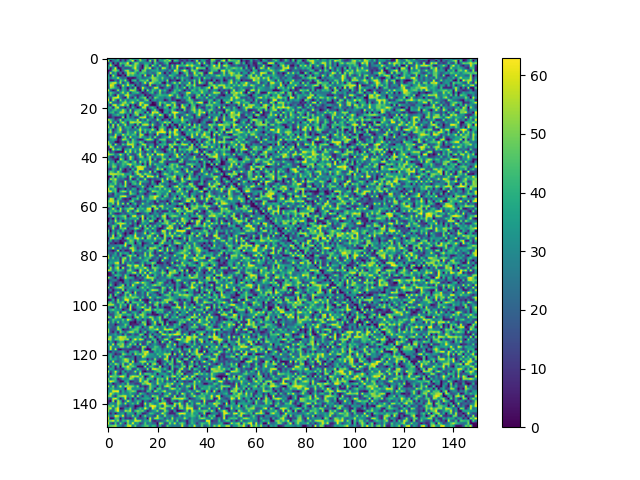

The table this chart was drawn from, first rows:
0, 59, 41, 4, 45, 14, 13, 6, 1, 54, 12, 56, 45, 58, 9, 42, 5, 6, 47, 50, 12, 42, 17, 25
61, 0, 23, 32, 40, 5, 30, 7, 36, 42, 62, 2, 23, 52, 35, 26, 4, 57, 11, 55, 4, 35, 35, 49
3, 46, 0, 26, 3, 49, 40, 44, 62, 4, 25, 54, 51, 20, 25, 37, 37, 29, 5, 47, 32, 8, 15, 36
27, 59, 24, 0, 6, 40, 9, 48, 47, 55, 39, 55, 40, 18, 0, 47, 46, 3, 57, 35, 13, 52, 11, 13
43, 4, 32, 62, 0, 3, 26, 13, 14, 18, 42, 61, 31, 15, 1, 55, 44, 62, 4, 22, 42, 6, 59, 54
1, 8, 51, 53, 41, 0, 20, 49, 56, 27, 15, 48, 47, 0, 47, 52, 21, 25, 37, 34, 39, 19, 32, 25
7, 61, 19, 40, 3, 29, 0, 25, 58, 50, 57, 42, 19, 41, 47, 39, 23, 33, 18, 24, 48, 62, 24, 0
37, 0, 57, 32, 2, 1, 19, 0, 55, 40, 45, 33, 34, 40, 7, 61, 8, 14, 58, 8, 50, 34, 32, 26
40, 22, 39, 33, 60, 28, 18, 25, 0, 5, 0, 5, 30, 36, 18, 22, 30, 40, 55, 51, 41, 29, 51, 25
28, 4, 5, 27, 12, 49, 31, 54, 11, 0, 39, 43, 10, 42, 46, 39, 55, 3, 51, 49, 46, 25, 41, 18
26, 49, 58, 59, 24, 56, 9, 29, 50, 3, 0, 19, 29, 9, 31, 62, 16, 62, 53, 41, 34, 47, 4, 0
16, 62, 56, 27, 4, 13, 59, 31, 61, 32, 45, 0, 23, 15, 25, 14, 5, 56, 10, 7, 31, 15, 39, 20
11, 55, 50, 36, 23, 2, 42, 26, 1, 29, 6, 52, 0, 11, 62, 36, 20, 8, 28, 60, 56, 8, 4, 20
62, 16, 2, 11, 55, 16, 42, 31, 11, 55, 56, 47, 10, 0, 48, 3, 54, 19, 45, 34, 20, 57, 28, 43
30, 47, 38, 25, 9, 37, 56, 26, 55, 8, 35, 40, 47, 19, 0, 12, 15, 37, 46, 9, 25, 52, 17, 27
16, 45, 17, 2, 59, 23, 20, 55, 60, 35, 27, 15, 8, 19, 36, 0, 14, 4, 20, 24, 39, 44, 40, 38
47, 14, 53, 58, 62, 30, 13, 2, 58, 17, 6, 46, 6, 37, 45, 53, 0, 36, 8, 52, 43, 28, 32, 22
63, 2, 58, 35, 4, 52, 21, 46, 20, 36, 40, 33, 49, 20, 21, 47, 52, 0, 27, 36, 21, 32, 27, 0
33, 62, 20, 20, 14, 29, 49, 56, 32, 44, 60, 33, 15, 59, 54, 28, 25, 25, 0, 4, 21, 54, 35, 47
25, 2, 57, 61, 28, 50, 62, 36, 53, 0, 26, 1, 20, 62, 34, 61, 58, 3, 0, 0, 18, 55, 7, 34
33, 43, 4, 50, 60, 15, 19, 2, 31, 7, 44, 16, 0, 13, 57, 55, 7, 36, 45, 28, 0, 23, 18, 45
38, 22, 40, 45, 31, 33, 57, 40, 7, 55, 9, 37, 45, 47, 21, 41, 0, 8, 30, 52, 21, 0, 0, 29
20, 39, 44, 18, 31, 55, 57, 41, 20, 45, 12, 58, 48, 37, 36, 3, 50, 5, 62, 54, 60, 20, 0, 40
19, 8, 29, 37, 46, 28, 31, 5, 44, 0, 24, 45, 56, 0, 22, 47, 21, 46, 53, 25, 29, 63, 46, 0
2, 6, 19, 5, 7, 7, 58, 0, 43, 16, 29, 9, 12, 57, 56, 61, 8, 27, 42, 0, 40, 15, 34, 1
60, 45, 29, 9, 22, 56, 6, 39, 37, 40, 32, 29, 61, 9, 32, 13, 49, 29, 17, 18, 56, 35, 3, 19
16, 57, 16, 47, 4, 41, 58, 35, 6, 55, 58, 52, 51, 61, 32, 41, 36, 7, 33, 21, 10, 29, 34, 59
48, 7, 59, 11, 58, 17, 35, 57, 10, 35, 30, 2, 52, 5, 54, 58, 58, 20, 58, 22, 13, 16, 52, 2
54, 28, 53, 6, 42, 54, 13, 38, 39, 35, 0, 46, 6, 50, 25, 24, 17, 0, 40, 1, 8, 41, 46, 37
27, 50, 4, 22, 41, 62, 21, 21, 39, 22, 25, 22, 38, 59, 30, 46, 33, 37, 58, 35, 0, 51, 60, 34
42, 55, 14, 28, 43, 48, 9, 17, 47, 31, 28, 57, 19, 53, 9, 46, 12, 49, 26, 26, 60, 58, 62, 60
12, 28, 13, 56, 31, 22, 60, 35, 49, 32, 44, 41, 11, 58, 55, 6, 4, 27, 22, 2, 62, 19, 18, 32
19, 47, 45, 61, 0, 1, 28, 51, 8, 60, 22, 32, 31, 54, 35, 33, 18, 44, 10, 56, 16, 8, 30, 37
15, 33, 40, 33, 3, 12, 57, 51, 38, 7, 50, 30, 12, 3, 6, 41, 55, 53, 44, 5, 16, 47, 48, 49
58, 27, 29, 0, 0, 10, 20, 8, 53, 29, 49, 37, 26, 52, 38, 1, 14, 13, 10, 1, 34, 1, 29, 39
53, 49, 7, 58, 18, 10, 48, 30, 58, 58, 56, 32, 5, 31, 57, 54, 18, 28, 32, 3, 14, 40, 37, 44
3, 59, 49, 13, 22, 34, 10, 10, 23, 10, 62, 21, 26, 45, 7, 50, 4, 54, 40, 3, 62, 6, 46, 6
10, 2, 60, 33, 50, 42, 0, 36, 37, 53, 26, 41, 26, 62, 0, 34, 58, 28, 20, 45, 19, 19, 5, 6
53, 12, 24, 6, 1, 1, 0, 61, 32, 58, 17, 49, 16, 51, 25, 7, 26, 33, 7, 60, 31, 28, 20, 0
59, 51, 46, 22, 35, 59, 37, 10, 51, 18, 14, 15, 42, 63, 19, 23, 60, 26, 60, 3, 61, 52, 63, 40
39, 10, 3, 34, 10, 37, 27, 11, 22, 61, 39, 10, 22, 55, 50, 7, 36, 58, 24, 25, 29, 26, 49, 25
28, 25, 13, 4, 0, 58, 42, 4, 20, 56, 31, 7, 17, 30, 38, 36, 35, 58, 2, 47, 10, 11, 51, 53
60, 29, 36, 0, 50, 24, 41, 51, 37, 7, 38, 51, 7, 57, 29, 47, 11, 59, 37, 19, 12, 51, 55, 19
42, 28, 46, 36, 21, 27, 44, 38, 54, 60, 37, 41, 23, 36, 0, 42, 3, 55, 16, 49, 34, 32, 35, 23
35, 24, 52, 48, 10, 31, 40, 30, 12, 46, 8, 43, 58, 60, 57, 49, 13, 35, 13, 14, 45, 31, 16, 47
13, 7, 40, 27, 7, 50, 16, 1, 20, 2, 45, 11, 57, 60, 60, 16, 23, 5, 17, 27, 58, 40, 57, 0
26, 48, 41, 22, 55, 38, 5, 4, 13, 32, 16, 51, 57, 7, 25, 31, 20, 60, 6, 50, 6, 0, 21, 38
40, 58, 56, 58, 50, 48, 57, 32, 39, 37, 6, 35, 57, 55, 28, 56, 44, 39, 18, 8, 34, 6, 31, 54
1, 4, 52, 7, 44, 28, 43, 40, 5, 58, 45, 23, 17, 53, 62, 6, 63, 56, 61, 24, 56, 1, 9, 19
4, 57, 44, 59, 25, 21, 25, 8, 8, 48, 1, 11, 44, 11, 19, 57, 10, 7, 18, 14, 19, 25, 54, 14
34, 15, 44, 48, 22, 14, 9, 62, 13, 26, 44, 39, 13, 53, 38, 32, 29, 7, 43, 7, 1, 0, 59, 33
25, 42, 33, 51, 17, 34, 9, 57, 15, 4, 39, 46, 28, 62, 12, 21, 13, 8, 36, 24, 0, 50, 26, 20
37, 53, 54, 19, 19, 38, 28, 56, 14, 19, 4, 9, 27, 26, 54, 22, 3, 28, 1, 50, 52, 49, 60, 31
59, 26, 42, 48, 2, 10, 21, 0, 30, 12, 42, 34, 3, 20, 36, 4, 25, 45, 34, 36, 20, 48, 23, 50
53, 60, 35, 46, 0, 42, 54, 53, 18, 55, 24, 29, 15, 50, 35, 29, 3, 17, 55, 49, 47, 37, 39, 31
21, 21, 6, 41, 30, 27, 24, 13, 9, 55, 43, 34, 7, 30, 20, 4, 15, 31, 19, 3, 40, 42, 27, 29
6, 14, 13, 36, 20, 53, 60, 62, 26, 18, 7, 7, 39, 26, 58, 18, 16, 47, 48, 62, 54, 38, 8, 51
30, 59, 53, 7, 39, 43, 9, 3, 11, 0, 41, 35, 51, 7, 51, 31, 30, 46, 47, 61, 25, 23, 46, 31
48, 58, 56, 28, 54, 17, 18, 11, 11, 42, 51, 16, 9, 12, 22, 17, 41, 27, 18, 3, 46, 10, 11, 19
39, 32, 53, 11, 62, 21, 58, 9, 56, 0, 25, 46, 13, 14, 54, 27, 29, 15, 29, 6, 7, 21, 33, 13
48, 39, 0, 26, 43, 24, 1, 23, 11, 40, 13, 25, 0, 44, 21, 23, 31, 33, 55, 58, 16, 53, 57, 25
... 89 more rows
